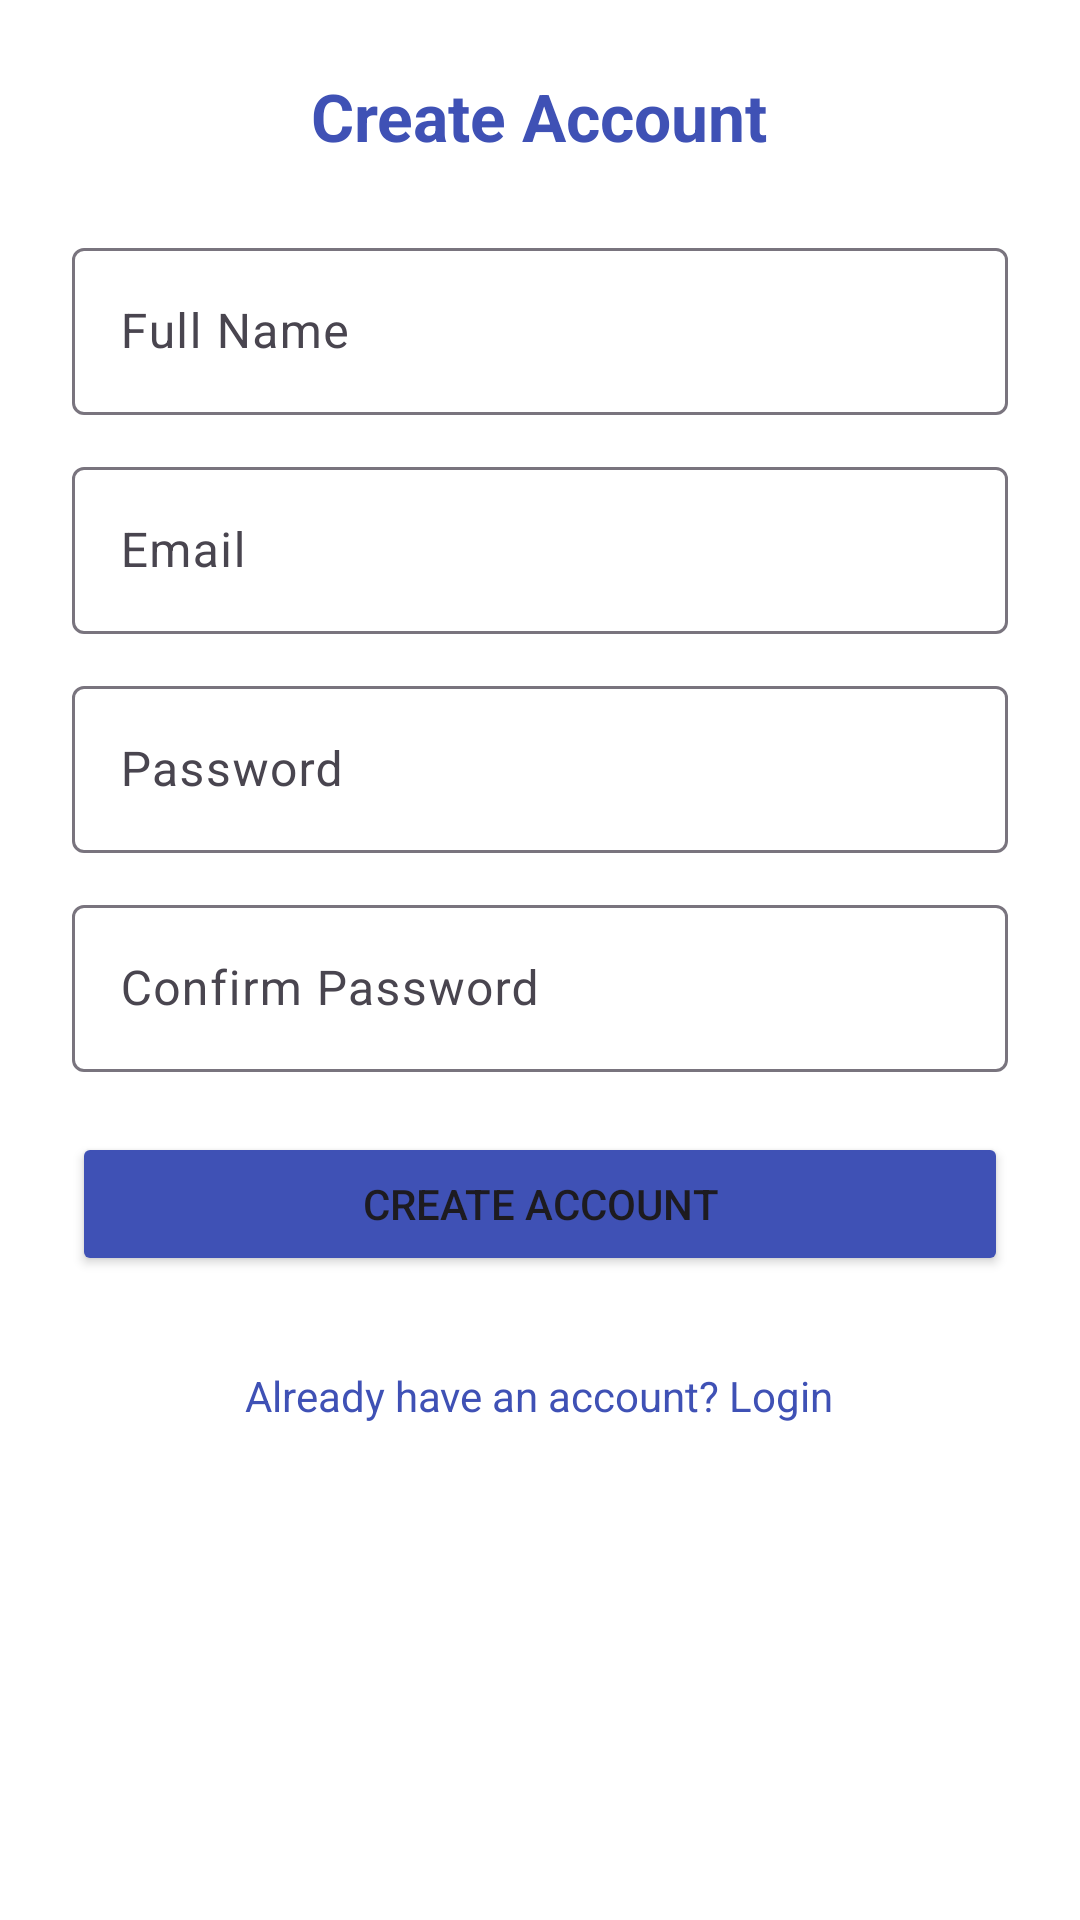

Layout XML and referenced resources for this Android screen:
<!-- AndroidManifest.xml: application theme Theme.SensorySupportApp -->
<!-- res/layout/activity_register.xml -->
<?xml version="1.0" encoding="utf-8"?>
<ScrollView xmlns:android="http://schemas.android.com/apk/res/android"
    android:layout_width="match_parent"
    android:layout_height="match_parent"
    android:background="@color/colorBackground">

    <LinearLayout
        android:layout_width="match_parent"
        android:layout_height="wrap_content"
        android:orientation="vertical"
        android:gravity="center_horizontal"
        android:padding="24dp">

        <TextView
            android:layout_width="wrap_content"
            android:layout_height="wrap_content"
            android:text="@string/btn_register"
            android:textSize="22sp"
            android:textStyle="bold"
            android:textColor="@color/colorPrimary"
            android:layout_marginBottom="24dp" />

        <com.google.android.material.textfield.TextInputLayout
            android:id="@+id/tilName"
            android:layout_width="match_parent"
            android:layout_height="wrap_content">
            <com.google.android.material.textfield.TextInputEditText
                android:id="@+id/etName"
                android:layout_width="match_parent"
                android:layout_height="wrap_content"
                android:hint="@string/hint_name"
                android:inputType="textPersonName" />
        </com.google.android.material.textfield.TextInputLayout>

        <com.google.android.material.textfield.TextInputLayout
            android:id="@+id/tilEmail"
            android:layout_width="match_parent"
            android:layout_height="wrap_content"
            android:layout_marginTop="12dp">
            <com.google.android.material.textfield.TextInputEditText
                android:id="@+id/etEmail"
                android:layout_width="match_parent"
                android:layout_height="wrap_content"
                android:hint="@string/hint_email"
                android:inputType="textEmailAddress" />
        </com.google.android.material.textfield.TextInputLayout>

        <com.google.android.material.textfield.TextInputLayout
            android:id="@+id/tilPassword"
            android:layout_width="match_parent"
            android:layout_height="wrap_content"
            android:layout_marginTop="12dp">
            <com.google.android.material.textfield.TextInputEditText
                android:id="@+id/etPassword"
                android:layout_width="match_parent"
                android:layout_height="wrap_content"
                android:hint="@string/hint_password"
                android:inputType="textPassword" />
        </com.google.android.material.textfield.TextInputLayout>

        <com.google.android.material.textfield.TextInputLayout
            android:id="@+id/tilConfirmPassword"
            android:layout_width="match_parent"
            android:layout_height="wrap_content"
            android:layout_marginTop="12dp">
            <com.google.android.material.textfield.TextInputEditText
                android:id="@+id/etConfirmPassword"
                android:layout_width="match_parent"
                android:layout_height="wrap_content"
                android:hint="@string/hint_confirm_password"
                android:inputType="textPassword" />
        </com.google.android.material.textfield.TextInputLayout>

        <Button
            android:id="@+id/btnRegister"
            android:layout_width="match_parent"
            android:layout_height="wrap_content"
            android:layout_marginTop="20dp"
            android:text="@string/btn_register"
            android:backgroundTint="@color/colorPrimary" />

        <TextView
            android:id="@+id/tvGoToLogin"
            android:layout_width="wrap_content"
            android:layout_height="wrap_content"
            android:layout_marginTop="16dp"
            android:minHeight="48dp"
            android:gravity="center_vertical"
            android:paddingHorizontal="8dp"
            android:text="@string/prompt_have_account"
            android:textColor="@color/colorPrimary"
            android:clickable="true"
            android:focusable="true" />

    </LinearLayout>
</ScrollView>
<!-- resources referenced by this layout -->
<resources>
  <color name="colorBackground">#FFFFFF</color>
  <color name="colorPrimary">#3F51B5</color>
  <string name="btn_register">Create Account</string>
  <string name="hint_confirm_password">Confirm Password</string>
  <string name="hint_email">Email</string>
  <string name="hint_name">Full Name</string>
  <string name="hint_password">Password</string>
  <string name="prompt_have_account">Already have an account? Login</string>
  <style name="Theme.SensorySupportApp" parent="Base.Theme.SensorySupportApp" />
  <style name="Base.Theme.SensorySupportApp" parent="Theme.Material3.DayNight.NoActionBar">
          
          
      </style>
</resources>
